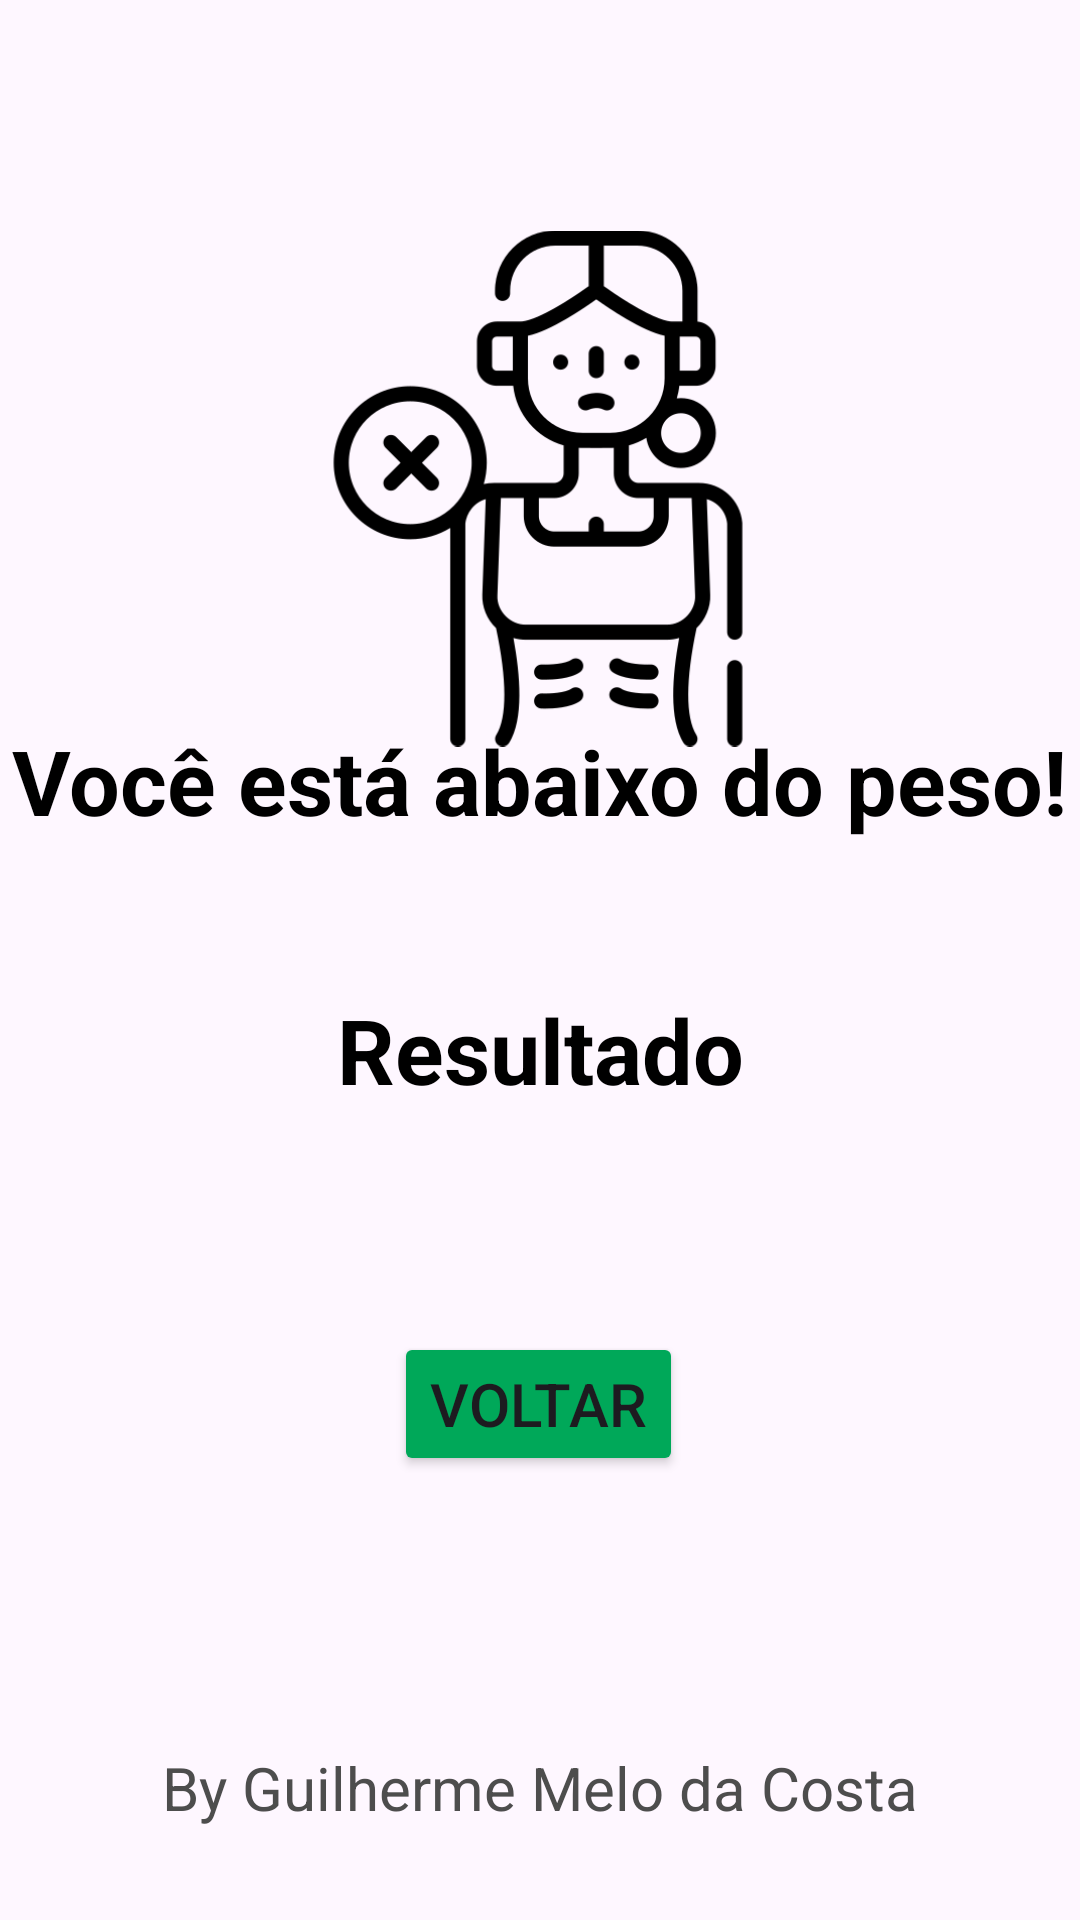

Here is an Android app screen rendered from its layout file. Give the layout XML and the strings, colors and styles it references.
<!-- AndroidManifest.xml: application theme Theme.N1Heltai2 -->
<!-- res/layout/activity_main_abaixo.xml -->
<?xml version="1.0" encoding="utf-8"?>
<androidx.constraintlayout.widget.ConstraintLayout xmlns:android="http://schemas.android.com/apk/res/android"
    xmlns:app="http://schemas.android.com/apk/res-auto"
    xmlns:tools="http://schemas.android.com/tools"
    android:id="@+id/main"
    android:layout_width="match_parent"
    android:layout_height="match_parent"
    tools:context=".MainActivityAbaixo">

    <ImageView
        android:id="@+id/imageView"
        android:layout_width="172dp"
        android:layout_height="247dp"
        app:layout_constraintBottom_toBottomOf="parent"
        app:layout_constraintEnd_toEndOf="parent"
        app:layout_constraintHorizontal_bias="0.497"
        app:layout_constraintStart_toStartOf="parent"
        app:layout_constraintTop_toTopOf="parent"
        app:layout_constraintVertical_bias="0.1"
        app:srcCompat="@drawable/abaixo" />

    <TextView
        android:id="@+id/textT2Resultado"
        android:layout_width="wrap_content"
        android:layout_height="wrap_content"
        android:text="Resultado"
        android:textSize="30dp"
        android:gravity="center"
        android:textStyle="bold"
        android:textColor="@color/black"
        app:layout_constraintBottom_toBottomOf="parent"
        app:layout_constraintEnd_toEndOf="parent"
        app:layout_constraintStart_toStartOf="parent"
        app:layout_constraintTop_toTopOf="parent"
        app:layout_constraintVertical_bias="0.55" />

    <TextView
        android:id="@+id/textView3"
        android:layout_width="wrap_content"
        android:layout_height="wrap_content"
        android:text="By Guilherme Melo da Costa"
        android:textSize="20dp"
        android:gravity="center"
        android:textColor="@color/textSecundario"
        app:layout_constraintBottom_toBottomOf="parent"
        app:layout_constraintEnd_toEndOf="parent"
        app:layout_constraintStart_toStartOf="parent"
        app:layout_constraintTop_toTopOf="parent"
        app:layout_constraintVertical_bias="0.95" />

    <Button
        android:id="@+id/btnT2Reset"
        android:layout_width="wrap_content"
        android:layout_height="wrap_content"
        android:text="Voltar"
        android:textSize="20dp"
        android:backgroundTint="@color/btn"
        app:layout_constraintBottom_toBottomOf="parent"
        app:layout_constraintEnd_toEndOf="parent"
        app:layout_constraintHorizontal_bias="0.498"
        app:layout_constraintStart_toStartOf="parent"
        app:layout_constraintTop_toTopOf="parent"
        app:layout_constraintVertical_bias="0.75" />

    <TextView
        android:id="@+id/textView4"
        android:layout_width="wrap_content"
        android:layout_height="wrap_content"
        android:gravity="center"
        android:text="Você está abaixo do peso!"
        android:textColor="@color/black"
        android:textSize="30dp"
        android:textStyle="bold"
        app:layout_constraintBottom_toBottomOf="parent"
        app:layout_constraintEnd_toEndOf="parent"
        app:layout_constraintHorizontal_bias="0.491"
        app:layout_constraintStart_toStartOf="parent"
        app:layout_constraintTop_toTopOf="parent"
        app:layout_constraintVertical_bias="0.4" />

</androidx.constraintlayout.widget.ConstraintLayout>
<!-- resources referenced by this layout -->
<resources>
  <color name="btn">#00A859</color>
  <color name="textSecundario">#4D4D4D</color>
  <!-- drawable abaixo: png bitmap (drawable, 22066 bytes) -->
  <style name="Theme.N1Heltai2" parent="Base.Theme.N1Heltai2" />
  <style name="Base.Theme.N1Heltai2" parent="Theme.Material3.DayNight.NoActionBar">
          
          
      </style>
  <!-- not gathered from this repository: default colours our renderer supplied (Android Studio template values) -->
  <color name="black">#FF000000</color>
</resources>
